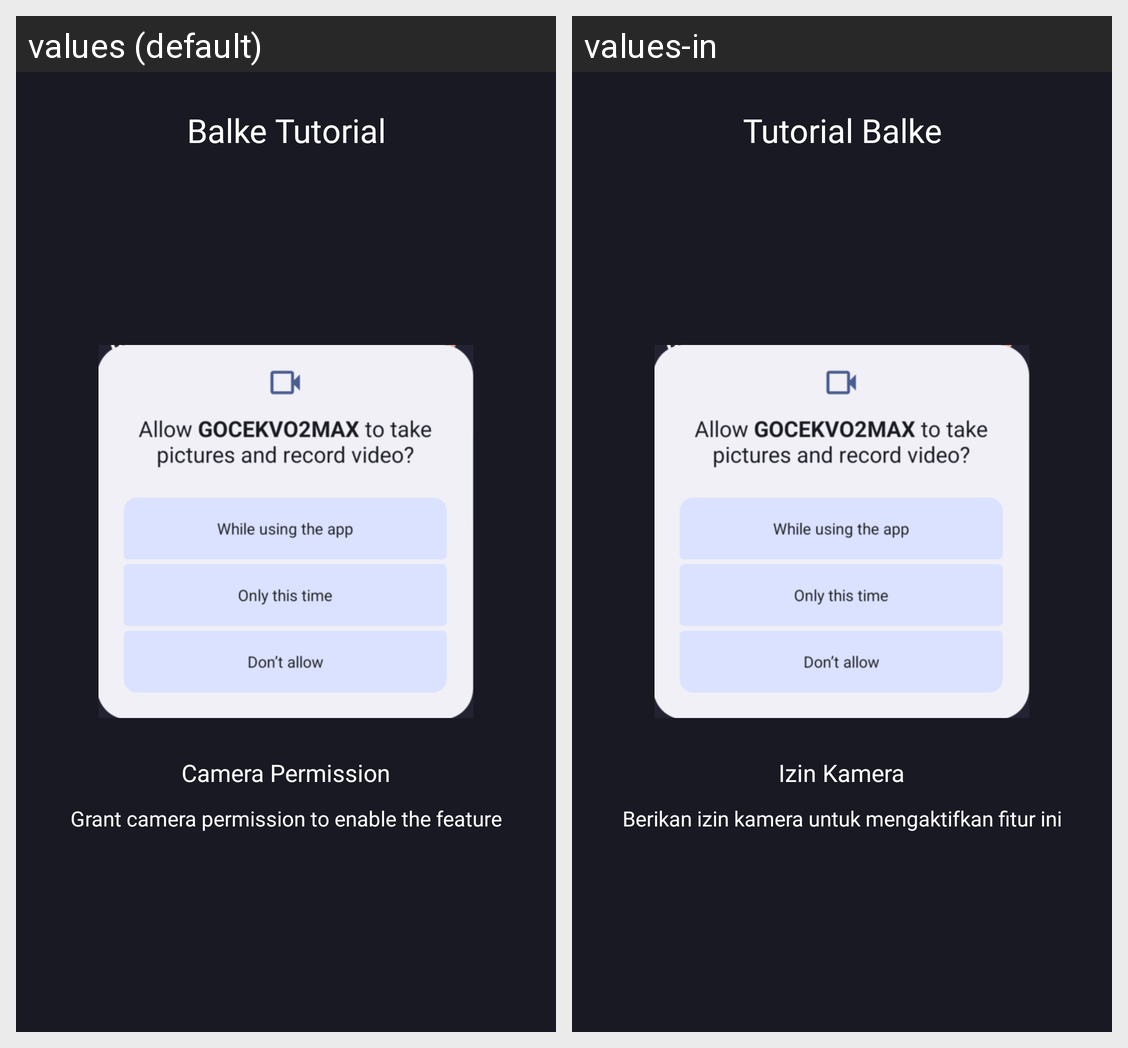

Strings drawn on this Android screen and how each of the app's shown locales translates them:
Android screen res/layout/tutorial_balke_2.xml rendered under 2 locales, left to right: values (default), values-in. Device: Nexus 5 (rendered at 1080×1920; each locale shown at half size, 540×960, under a caption strip naming it); theme Theme.GoCekVO2MAX.
Strings drawn on this screen, with the default value and each locale's value (text and hints the layout hard-codes, and strings that could not be matched under every locale, appear in the picture but are not listed):

balke_tutorial
  values: Balke Tutorial
  values-in: Tutorial Balke

camera_permission
  values: Camera Permission
  values-in: Izin Kamera

grant_camera_permission_to_enable_the_feature
  values: Grant camera permission to enable the feature
  values-in: Berikan izin kamera untuk mengaktifkan fitur ini
